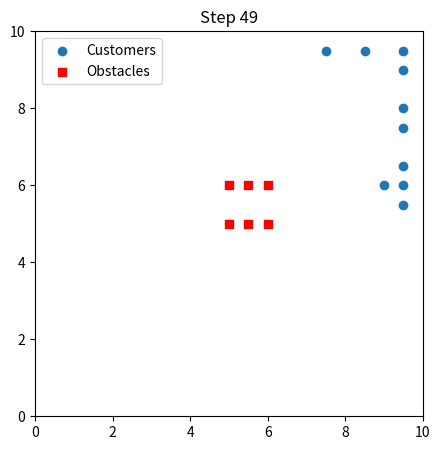

Here is the Python script that generated this plot: (Note: this script raises an exception after producing the figure.)
"""
# MAS
## MASとは
複数のエージェントを用いたシミュレーションのこと．
## MASの考え方
シミュレーション環境上にエージェントを多数配置し，それらは与えられた行動基準に従って相互作用を繰り返す．
その結果としてシミュレーション環境全体に生じた大きな現象やプロセスを確認する．
## エージェントの定義
自分の周囲の状況を認識し，それに基づいて一定のルールで自律的に行動する主体．
## シミュレーションの定義
現実を模したモデルを用いて予測や分析を行う．
"""
import random
import matplotlib.pyplot as plt
import matplotlib.animation as animation


"""
# エージェントの基本的な原則とメカニズム
## エージェントの特性
エージェントには以下のような特性をもたせる．
- 自立性:       エージェントは独立して行動．自らの判断でタスクを実行する．
- 局所的な知識: 各エージェントの全体の情報は持たない．自身の周囲の情報をもとに行動を行う．
- 多様性:       エージェントは異なる特性やルールを持てる．
## エージェントの行動原則のモデリング
以下の行動原則に従ってエージェントのモデリングを行う．
- ルールベースの行動:   エージェントは予め設定されたルールやアルゴリズムに沿って行動する．
- 学習と適応:           一部のエージェントは，環境からのフィードバックを通じて学習が可能であり，行動を適応することが可能である．
"""
############################################################
# エージェントの定義
############################################################
# - エージェントの進み方，障害物やほかのエージェントと衝突
#   した場合など，動きに関する行動ルールを定義する．
# - エージェントは前か右へ0.5進むか静止するように行動を定義
############################################################
class CustomerAgent:
    def __init__(self, x:float, y:float):
        # エージェントの初期位置
        self.x:float = x
        self.y:float = y


    def move(self, obstacles, other_agents, width:int, height:int) -> None:
        # 新しいエージェントの位置を決定
        new_x:float = self.x + random.choice([0, 0.5])
        new_y:float = self.y + random.choice([0, 0.5])

        # 店の境界の確認
        if new_x < 0 or new_x >= width:
            return # 移動なし
        if new_y < 0 or new_y >= height:
            return # 移動なし

        # 障害物や他のエージェントとの衝突確認
        for obs in obstacles:
            # エージェントが障害物と衝突する時
            if new_x == obs[0] and new_y == obs[1]:
                return # 移動なし
        for agent in other_agents:
            # エージェントがほかのエージェントと衝突する時
            if new_x == agent.x and new_y == agent.y:
                return # 移動しない

        # 移動を更新
        self.x, self.y = new_x, new_y


"""
# 環境のモデリング
## 環境のモデリングの要素
- インタラクティブな環境: エージェントは，仮想環境内で操作される．この環境はエージェントに影響を与え，その反応によって変化することがある．
- リアルタイムな動的変化: 環境は時間と共に変化する．エージェントの行動にも影響を受ける．
"""
############################################################
# エージェントの定義
############################################################
# - 店の広さや障害物の設定などシミュレーション環境の定義を
#   行う
# - エージェントは最初左下に位置し，入店する．
#   中央に商品だなを設置する，
############################################################
class Sim:
    def __init__(self, store_width:int, store_height:int, num_agent:int, obstacles:list, num_steps:int):
        self.store_width:int = store_width      # 店の横幅
        self.store_height:int = store_height    # 店の奥行き
        self.position_over_time:list = []

        self.obstacles:list = obstacles

        # エージェントの初期位置設置と生成
        self.ca = CustomerAgent(1, 1)
        self.agents:list = [ CustomerAgent(1, 1) for _ in range(num_agent) ]

        self.num_steps:int = num_steps

        # アニメーションの設定
        self.fig, self.ax = plt.subplots(figsize=(5, 5))


    def update_positions(self, width:int, height:int) -> list:
        for agent in self.agents:
            agent.move(self.obstacles, [ a for a in self.agents if a != agent ], width, height)

        return [ (agent.x, agent.y) for agent in self.agents ]


    def run_sim(self) -> None:
        for step in range(self.num_steps):
            positions = self.update_positions(self.store_width, self.store_height)
            self.position_over_time.append(positions)


    def animate_sim(self, step:int) -> None:
        self.ax.clear()
        self.ax.set_xlim(0, self.store_width)
        self.ax.set_ylim(0, self.store_height)
        x_values, y_values = zip(*self.position_over_time[step])
        self.ax.scatter(x_values, y_values, label='Customers')
        obs_x, obs_y = zip(*self.obstacles)
        self.ax.scatter(obs_x, obs_y, color='red', marker=',', label='Obstacles')
        self.ax.legend()
        self.ax.set_title(f'Step {step}')


    def app(self, f_path:str, save_mov:bool) -> None:
        ani = animation.FuncAnimation(self.fig, self.animate_sim, frames=self.num_steps, repeat=False)
        plt.show()
        if save_mov:
            ani.save(f_path, writer='ffmpeg', fps=1)


if __name__ == '__main__':
    num_agent:int = 10
    obstacles:list = [(5,5), (5.5, 5), (6, 5), (5, 6), (5.5, 6), (6,6)]    # 障害物の設定, 店の中央に配置
    num_steps:int = 50
    sim = Sim(10, 10, num_agent, obstacles, num_steps)
    sim.run_sim()
    sim.app('./result.mp4', True)
